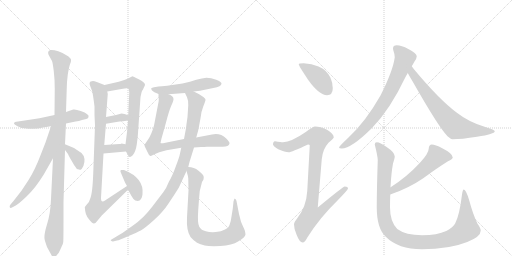
t = 0.00 s
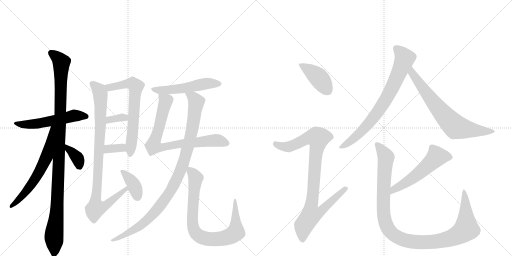
t = 3.03 s
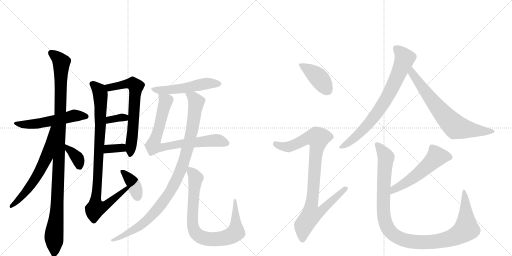
t = 6.06 s
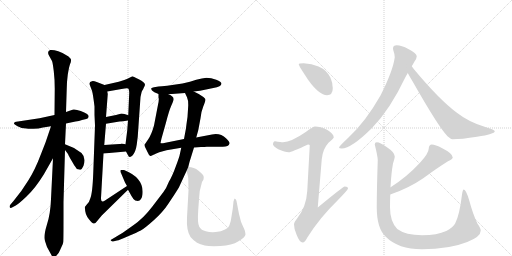
t = 9.09 s
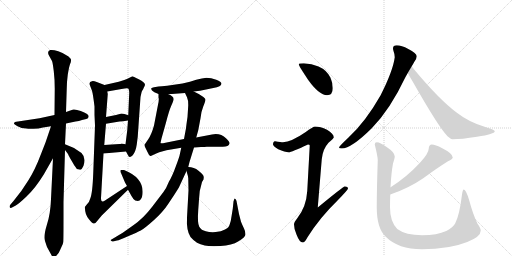
t = 12.12 s
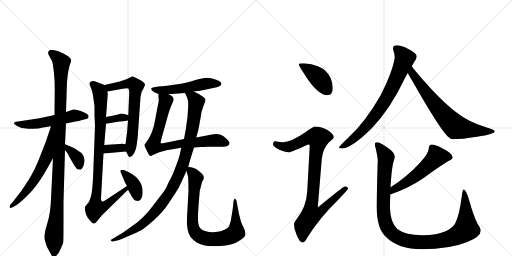
t = 15.15 s

The animated SVG that drew these frames (rendered in a browser with its animation timeline set to each time). Animation: 19 CSS @keyframes rules; one cycle of 15.15 s.

<svg version="1.1" viewBox="0 0 2048 1024" xmlns="http://www.w3.org/2000/svg">
  <g stroke="lightgray" stroke-dasharray="1,1" stroke-width="1" transform="scale(4, 4)">
    <line x1="0" y1="0" x2="256" y2="256"></line>
    <line x1="256" y1="0" x2="0" y2="256"></line>
    <line x1="128" y1="0" x2="128" y2="256"></line>
    <line x1="0" y1="128" x2="256" y2="128"></line>
    <line x1="256" y1="0" x2="512" y2="256"></line>
    <line x1="512" y1="0" x2="256" y2="256"></line>
    <line x1="384" y1="0" x2="384" y2="256"></line>
    <line x1="256" y1="128" x2="512" y2="128"></line>
  </g>
<g transform="scale(1, -1) translate(0, -850)">
   <style type="text/css">
    @keyframes keyframes0 {
      from {
       stroke: black;
       stroke-dashoffset: 543;
       stroke-width: 128;
       }
       64% {
       animation-timing-function: step-end;
       stroke: black;
       stroke-dashoffset: 0;
       stroke-width: 128;
       }
       to {
       stroke: black;
       stroke-width: 1024;
       }
       }
       #make-me-a-hanzi-animation-0 {
         animation: keyframes0 0.691895s both;
         animation-delay: 0.000000s;
         animation-timing-function: linear;
       }
    @keyframes keyframes1 {
      from {
       stroke: black;
       stroke-dashoffset: 1080;
       stroke-width: 128;
       }
       78% {
       animation-timing-function: step-end;
       stroke: black;
       stroke-dashoffset: 0;
       stroke-width: 128;
       }
       to {
       stroke: black;
       stroke-width: 1024;
       }
       }
       #make-me-a-hanzi-animation-1 {
         animation: keyframes1 1.128906s both;
         animation-delay: 0.691895s;
         animation-timing-function: linear;
       }
    @keyframes keyframes2 {
      from {
       stroke: black;
       stroke-dashoffset: 621;
       stroke-width: 128;
       }
       67% {
       animation-timing-function: step-end;
       stroke: black;
       stroke-dashoffset: 0;
       stroke-width: 128;
       }
       to {
       stroke: black;
       stroke-width: 1024;
       }
       }
       #make-me-a-hanzi-animation-2 {
         animation: keyframes2 0.755371s both;
         animation-delay: 1.820801s;
         animation-timing-function: linear;
       }
    @keyframes keyframes3 {
      from {
       stroke: black;
       stroke-dashoffset: 362;
       stroke-width: 128;
       }
       54% {
       animation-timing-function: step-end;
       stroke: black;
       stroke-dashoffset: 0;
       stroke-width: 128;
       }
       to {
       stroke: black;
       stroke-width: 1024;
       }
       }
       #make-me-a-hanzi-animation-3 {
         animation: keyframes3 0.544596s both;
         animation-delay: 2.576172s;
         animation-timing-function: linear;
       }
    @keyframes keyframes4 {
      from {
       stroke: black;
       stroke-dashoffset: 654;
       stroke-width: 128;
       }
       68% {
       animation-timing-function: step-end;
       stroke: black;
       stroke-dashoffset: 0;
       stroke-width: 128;
       }
       to {
       stroke: black;
       stroke-width: 1024;
       }
       }
       #make-me-a-hanzi-animation-4 {
         animation: keyframes4 0.782227s both;
         animation-delay: 3.120768s;
         animation-timing-function: linear;
       }
    @keyframes keyframes5 {
      from {
       stroke: black;
       stroke-dashoffset: 338;
       stroke-width: 128;
       }
       52% {
       animation-timing-function: step-end;
       stroke: black;
       stroke-dashoffset: 0;
       stroke-width: 128;
       }
       to {
       stroke: black;
       stroke-width: 1024;
       }
       }
       #make-me-a-hanzi-animation-5 {
         animation: keyframes5 0.525065s both;
         animation-delay: 3.902995s;
         animation-timing-function: linear;
       }
    @keyframes keyframes6 {
      from {
       stroke: black;
       stroke-dashoffset: 339;
       stroke-width: 128;
       }
       52% {
       animation-timing-function: step-end;
       stroke: black;
       stroke-dashoffset: 0;
       stroke-width: 128;
       }
       to {
       stroke: black;
       stroke-width: 1024;
       }
       }
       #make-me-a-hanzi-animation-6 {
         animation: keyframes6 0.525879s both;
         animation-delay: 4.428060s;
         animation-timing-function: linear;
       }
    @keyframes keyframes7 {
      from {
       stroke: black;
       stroke-dashoffset: 916;
       stroke-width: 128;
       }
       75% {
       animation-timing-function: step-end;
       stroke: black;
       stroke-dashoffset: 0;
       stroke-width: 128;
       }
       to {
       stroke: black;
       stroke-width: 1024;
       }
       }
       #make-me-a-hanzi-animation-7 {
         animation: keyframes7 0.995443s both;
         animation-delay: 4.953939s;
         animation-timing-function: linear;
       }
    @keyframes keyframes8 {
      from {
       stroke: black;
       stroke-dashoffset: 376;
       stroke-width: 128;
       }
       55% {
       animation-timing-function: step-end;
       stroke: black;
       stroke-dashoffset: 0;
       stroke-width: 128;
       }
       to {
       stroke: black;
       stroke-width: 1024;
       }
       }
       #make-me-a-hanzi-animation-8 {
         animation: keyframes8 0.555990s both;
         animation-delay: 5.949382s;
         animation-timing-function: linear;
       }
    @keyframes keyframes9 {
      from {
       stroke: black;
       stroke-dashoffset: 524;
       stroke-width: 128;
       }
       63% {
       animation-timing-function: step-end;
       stroke: black;
       stroke-dashoffset: 0;
       stroke-width: 128;
       }
       to {
       stroke: black;
       stroke-width: 1024;
       }
       }
       #make-me-a-hanzi-animation-9 {
         animation: keyframes9 0.676432s both;
         animation-delay: 6.505371s;
         animation-timing-function: linear;
       }
    @keyframes keyframes10 {
      from {
       stroke: black;
       stroke-dashoffset: 773;
       stroke-width: 128;
       }
       72% {
       animation-timing-function: step-end;
       stroke: black;
       stroke-dashoffset: 0;
       stroke-width: 128;
       }
       to {
       stroke: black;
       stroke-width: 1024;
       }
       }
       #make-me-a-hanzi-animation-10 {
         animation: keyframes10 0.879069s both;
         animation-delay: 7.181803s;
         animation-timing-function: linear;
       }
    @keyframes keyframes11 {
      from {
       stroke: black;
       stroke-dashoffset: 994;
       stroke-width: 128;
       }
       76% {
       animation-timing-function: step-end;
       stroke: black;
       stroke-dashoffset: 0;
       stroke-width: 128;
       }
       to {
       stroke: black;
       stroke-width: 1024;
       }
       }
       #make-me-a-hanzi-animation-11 {
         animation: keyframes11 1.058919s both;
         animation-delay: 8.060872s;
         animation-timing-function: linear;
       }
    @keyframes keyframes12 {
      from {
       stroke: black;
       stroke-dashoffset: 821;
       stroke-width: 128;
       }
       73% {
       animation-timing-function: step-end;
       stroke: black;
       stroke-dashoffset: 0;
       stroke-width: 128;
       }
       to {
       stroke: black;
       stroke-width: 1024;
       }
       }
       #make-me-a-hanzi-animation-12 {
         animation: keyframes12 0.918132s both;
         animation-delay: 9.119792s;
         animation-timing-function: linear;
       }
    @keyframes keyframes13 {
      from {
       stroke: black;
       stroke-dashoffset: 410;
       stroke-width: 128;
       }
       57% {
       animation-timing-function: step-end;
       stroke: black;
       stroke-dashoffset: 0;
       stroke-width: 128;
       }
       to {
       stroke: black;
       stroke-width: 1024;
       }
       }
       #make-me-a-hanzi-animation-13 {
         animation: keyframes13 0.583659s both;
         animation-delay: 10.037923s;
         animation-timing-function: linear;
       }
    @keyframes keyframes14 {
      from {
       stroke: black;
       stroke-dashoffset: 919;
       stroke-width: 128;
       }
       75% {
       animation-timing-function: step-end;
       stroke: black;
       stroke-dashoffset: 0;
       stroke-width: 128;
       }
       to {
       stroke: black;
       stroke-width: 1024;
       }
       }
       #make-me-a-hanzi-animation-14 {
         animation: keyframes14 0.997884s both;
         animation-delay: 10.621582s;
         animation-timing-function: linear;
       }
    @keyframes keyframes15 {
      from {
       stroke: black;
       stroke-dashoffset: 758;
       stroke-width: 128;
       }
       71% {
       animation-timing-function: step-end;
       stroke: black;
       stroke-dashoffset: 0;
       stroke-width: 128;
       }
       to {
       stroke: black;
       stroke-width: 1024;
       }
       }
       #make-me-a-hanzi-animation-15 {
         animation: keyframes15 0.866862s both;
         animation-delay: 11.619466s;
         animation-timing-function: linear;
       }
    @keyframes keyframes16 {
      from {
       stroke: black;
       stroke-dashoffset: 704;
       stroke-width: 128;
       }
       70% {
       animation-timing-function: step-end;
       stroke: black;
       stroke-dashoffset: 0;
       stroke-width: 128;
       }
       to {
       stroke: black;
       stroke-width: 1024;
       }
       }
       #make-me-a-hanzi-animation-16 {
         animation: keyframes16 0.822917s both;
         animation-delay: 12.486328s;
         animation-timing-function: linear;
       }
    @keyframes keyframes17 {
      from {
       stroke: black;
       stroke-dashoffset: 544;
       stroke-width: 128;
       }
       64% {
       animation-timing-function: step-end;
       stroke: black;
       stroke-dashoffset: 0;
       stroke-width: 128;
       }
       to {
       stroke: black;
       stroke-width: 1024;
       }
       }
       #make-me-a-hanzi-animation-17 {
         animation: keyframes17 0.692708s both;
         animation-delay: 13.309245s;
         animation-timing-function: linear;
       }
    @keyframes keyframes18 {
      from {
       stroke: black;
       stroke-dashoffset: 1101;
       stroke-width: 128;
       }
       78% {
       animation-timing-function: step-end;
       stroke: black;
       stroke-dashoffset: 0;
       stroke-width: 128;
       }
       to {
       stroke: black;
       stroke-width: 1024;
       }
       }
       #make-me-a-hanzi-animation-18 {
         animation: keyframes18 1.145996s both;
         animation-delay: 14.001953s;
         animation-timing-function: linear;
       }
</style>
<path d="M 56 356 Q 55 354 70 345 Q 85 336 106 336 Q 114 334 134 335 Q 154 335 172 340 L 204 345 L 264 356 L 302 364 Q 316 366 328 370 L 345 374 Q 354 376 354 382 Q 359 393 323 406 Q 302 414 293 412 Q 284 410 264 402 L 218 390 L 158 377 L 72 364 Q 56 364 56 356 Z" fill="lightgray"></path> 
<path d="M 212 217 L 204 54 Q 202 -6 187 -51 Q 173 -97 180 -114 L 188 -138 L 205 -169 Q 212 -182 216 -180 Q 220 -180 226 -172 Q 235 -164 239 -153 L 248 -133 Q 252 -126 253 -118 Q 254 -110 254 -26 L 254 42 L 260 250 L 260 273 L 264 356 L 264 402 L 267 497 Q 267 520 271 551 Q 276 582 280 593 Q 285 604 284 610 Q 284 615 274 624 Q 255 638 233 645 Q 212 652 201 650 Q 186 644 197 626 L 208 606 Q 211 599 215 566 Q 219 532 219 496 L 218 390 L 212 217 Z" fill="lightgray"></path> 
<path d="M 204 345 L 182 280 L 164 234 Q 140 170 113 128 Q 87 85 54 46 L 42 32 Q 37 26 39 21 Q 41 16 50 21 L 63 28 Q 72 32 105 63 Q 139 94 175 152 L 212 217 C 302 376 214 373 204 345 Z" fill="lightgray"></path> 
<path d="M 260 250 L 272 234 Q 275 226 287 206 Q 299 185 302 182 Q 306 172 316 172 Q 322 170 324 172 Q 327 173 334 187 Q 345 219 326 238 L 296 258 L 260 273 C 235 283 242 274 260 250 Z" fill="lightgray"></path> 
<path d="M 504 244 L 511 231 Q 515 222 519 222 Q 523 221 531 229 Q 543 244 547 272 L 551 304 L 562 462 L 566 480 Q 567 486 572 492 Q 580 509 580 511 Q 580 521 555 533 Q 531 545 530 545 Q 509 534 497 530 L 475 523 L 418 510 C 389 503 399 479 429 484 L 486 494 Q 509 499 513 496 Q 517 492 517 480 L 513 389 L 512 368 L 509 329 L 502 273 L 504 244 Z" fill="lightgray"></path> 
<path d="M 424 355 L 478 364 Q 490 364 512 368 C 542 373 541 380 513 389 L 498 394 L 486 396 L 464 390 L 424 382 C 395 376 394 350 424 355 Z" fill="lightgray"></path> 
<path d="M 414 236 L 504 244 C 534 247 531 267 502 273 L 486 276 Q 482 274 478 274 L 417 270 C 387 268 384 233 414 236 Z" fill="lightgray"></path> 
<path d="M 508 106 L 420 48 Q 404 36 404 58 L 414 236 L 417 270 L 424 355 L 424 382 L 431 474 L 429 484 C 428 506 428 506 418 510 L 387 522 Q 373 527 368 525 Q 354 524 360 508 L 368 487 Q 372 474 378 424 L 378 390 L 380 348 L 373 158 Q 370 77 361 56 Q 358 43 348 33 L 340 23 Q 338 20 340 15 Q 340 -7 355 -26 Q 370 -45 376 -44 Q 382 -43 387 -36 L 407 -12 L 512 91 C 533 112 533 123 508 106 Z" fill="lightgray"></path> 
<path d="M 551 46 Q 559 46 564 54 Q 569 61 570 73 Q 577 138 496 170 Q 486 171 483 170 Q 480 165 484 158 L 500 120 L 508 106 L 512 91 L 526 66 Q 534 51 541 48 Q 547 48 551 46 Z" fill="lightgray"></path> 
<path d="M 775 484 L 800 487 L 853 498 Q 886 504 886 516 Q 886 522 865 531 Q 844 539 826 539 Q 809 538 785 531 Q 762 523 730 516 Q 655 504 634 504 L 616 501 Q 608 500 605 497 Q 604 494 608 488 Q 614 481 634 474 L 674 473 L 740 478 L 775 484 Z" fill="lightgray"></path> 
<path d="M 776 260 L 804 262 Q 808 261 828 263 L 891 263 Q 915 263 918 276 Q 920 281 905 296 Q 881 319 848 312 L 785 300 L 736 294 L 652 277 Q 644 276 642 278 L 646 296 L 664 360 Q 676 407 685 427 Q 694 446 694 453 Q 695 465 674 473 C 648 488 633 496 634 474 L 634 460 Q 637 452 632 431 L 616 348 Q 606 312 593 293 L 578 271 Q 577 267 585 252 L 592 238 Q 597 226 601 226 Q 603 225 612 230 Q 621 235 637 241 L 666 249 L 725 259 L 776 260 Z" fill="lightgray"></path> 
<path d="M 753 182 L 758 202 L 776 260 L 785 300 L 793 329 L 802 377 Q 804 402 813 424 Q 822 446 822 451 Q 822 456 809 465 Q 797 474 775 484 C 748 497 727 505 740 478 L 748 461 Q 753 451 753 429 L 750 382 Q 745 348 744 337 L 736 294 L 725 259 L 720 236 Q 718 223 703 184 Q 689 145 676 124 Q 665 96 653 81 L 608 22 Q 574 -23 532 -52 L 491 -81 L 446 -108 Q 440 -110 444 -113 Q 449 -117 452 -116 L 468 -112 Q 477 -111 512 -95 Q 548 -80 563 -72 Q 578 -64 615 -31 Q 652 2 674 36 Q 697 70 715 99 L 746 166 L 753 182 Z" fill="lightgray"></path> 
<path d="M 746 166 L 749 155 Q 752 147 753 137 L 754 88 L 748 -20 Q 745 -72 762 -98 Q 776 -114 788 -121 Q 801 -128 819 -132 Q 838 -136 882 -134 Q 927 -132 954 -115 Q 982 -98 982 -87 Q 982 -76 976 -64 Q 970 -52 964 -37 L 956 -6 L 946 46 Q 944 54 940 55 Q 938 59 934 44 L 931 15 L 926 -16 Q 924 -33 919 -47 Q 915 -62 900 -68 Q 885 -76 863 -78 Q 841 -80 823 -75 Q 805 -71 797 -57 Q 789 -43 793 11 L 796 52 Q 797 89 808 122 L 814 132 Q 816 141 814 146 Q 813 151 794 167 Q 776 182 753 182 C 741 184 741 184 746 166 Z" fill="lightgray"></path> 
<path d="M 1215 597 Q 1195 597 1195 593 Q 1195 587 1233 530 Q 1277 469 1308 469 Q 1331 469 1331 497 Q 1331 518 1322 539 Q 1307 570 1274 584 Q 1247 595 1215 597 Z" fill="lightgray"></path> 
<path d="M 1260 344 Q 1253 344 1223 322 Q 1165 282 1132 281 Q 1125 281 1100 285 Q 1092 284 1092 272 Q 1092 266 1113 253 Q 1140 241 1155 241 Q 1165 241 1232 272 Q 1239 272 1239 268 L 1229 86 Q 1225 22 1189 -23 Q 1176 -39 1176 -47 Q 1176 -67 1186 -88 Q 1198 -120 1211 -120 Q 1219 -120 1230 -99 Q 1278 -22 1350 48 Q 1392 91 1392 96 Q 1392 104 1379 104 Q 1373 104 1271 20 L 1287 213 Q 1291 254 1314 279 Q 1335 297 1335 300 Q 1335 315 1308 331 Q 1281 344 1260 344 Z" fill="lightgray"></path> 
<path d="M 1587 669 Q 1572 669 1572 656 Q 1572 654 1574 646 Q 1579 633 1579 621 Q 1572 567 1522 468 Q 1461 361 1393 299 Q 1356 264 1356 260 Q 1356 256 1367 256 Q 1405 256 1487 337 Q 1560 411 1622 542 Q 1626 549 1631 558 L 1647 585 Q 1653 595 1658 604 Q 1667 617 1667 625 Q 1667 637 1633 654 Q 1606 669 1587 669 Z" fill="lightgray"></path> 
<path d="M 1631 558 Q 1638 545 1650 525 Q 1754 342 1790 305 Q 1803 293 1811 293 Q 1845 293 1908 303 Q 1979 314 1979 325 Q 1979 331 1944 341 Q 1876 361 1829 398 Q 1759 449 1655 574 Q 1652 579 1647 585 C 1629 609 1616 584 1631 558 Z" fill="lightgray"></path> 
<path d="M 1727 272 Q 1722 272 1718 267 Q 1715 262 1715 256 Q 1715 237 1679 198 Q 1628 143 1564 102 L 1562 101 C 1536 85 1533 62 1561 72 Q 1633 96 1693 137 Q 1747 177 1792 205 Q 1811 214 1811 220 Q 1811 236 1769 257 Q 1741 272 1727 272 Z" fill="lightgray"></path> 
<path d="M 1562 101 Q 1565 158 1572 196 Q 1579 218 1579 224 Q 1579 240 1552 258 Q 1521 281 1507 281 Q 1499 281 1499 272 Q 1511 224 1511 209 Q 1507 89 1507 20 Q 1507 -63 1543 -97 Q 1593 -147 1688 -147 Q 1797 -147 1869 -118 Q 1923 -97 1923 -72 Q 1923 -63 1910 -45 Q 1892 -8 1877 48 Q 1864 92 1855 92 Q 1851 92 1848 72 Q 1838 -11 1821 -43 Q 1812 -61 1785 -74 Q 1749 -91 1688 -91 Q 1623 -91 1589 -66 Q 1560 -36 1560 20 Q 1560 46 1561 72 L 1562 101 Z" fill="lightgray"></path> 
      <clipPath id="make-me-a-hanzi-clip-0">
      <path d="M 56 356 Q 55 354 70 345 Q 85 336 106 336 Q 114 334 134 335 Q 154 335 172 340 L 204 345 L 264 356 L 302 364 Q 316 366 328 370 L 345 374 Q 354 376 354 382 Q 359 393 323 406 Q 302 414 293 412 Q 284 410 264 402 L 218 390 L 158 377 L 72 364 Q 56 364 56 356 Z" fill="lightgray"></path>
      </clipPath>
      <path clip-path="url(#make-me-a-hanzi-clip-0)" d="M 61 357 L 125 353 L 298 388 L 344 384 " fill="none" id="make-me-a-hanzi-animation-0" stroke-dasharray="415 830" stroke-linecap="round"></path>

      <clipPath id="make-me-a-hanzi-clip-1">
      <path d="M 212 217 L 204 54 Q 202 -6 187 -51 Q 173 -97 180 -114 L 188 -138 L 205 -169 Q 212 -182 216 -180 Q 220 -180 226 -172 Q 235 -164 239 -153 L 248 -133 Q 252 -126 253 -118 Q 254 -110 254 -26 L 254 42 L 260 250 L 260 273 L 264 356 L 264 402 L 267 497 Q 267 520 271 551 Q 276 582 280 593 Q 285 604 284 610 Q 284 615 274 624 Q 255 638 233 645 Q 212 652 201 650 Q 186 644 197 626 L 208 606 Q 211 599 215 566 Q 219 532 219 496 L 218 390 L 212 217 Z" fill="lightgray"></path>
      </clipPath>
      <path clip-path="url(#make-me-a-hanzi-clip-1)" d="M 206 637 L 231 619 L 245 598 L 234 154 L 224 -39 L 216 -87 L 216 -169 " fill="none" id="make-me-a-hanzi-animation-1" stroke-dasharray="952 1904" stroke-linecap="round"></path>

      <clipPath id="make-me-a-hanzi-clip-2">
      <path d="M 204 345 L 182 280 L 164 234 Q 140 170 113 128 Q 87 85 54 46 L 42 32 Q 37 26 39 21 Q 41 16 50 21 L 63 28 Q 72 32 105 63 Q 139 94 175 152 L 212 217 C 302 376 214 373 204 345 Z" fill="lightgray"></path>
      </clipPath>
      <path clip-path="url(#make-me-a-hanzi-clip-2)" d="M 211 340 L 187 223 L 154 156 L 114 96 L 45 25 " fill="none" id="make-me-a-hanzi-animation-2" stroke-dasharray="493 986" stroke-linecap="round"></path>

      <clipPath id="make-me-a-hanzi-clip-3">
      <path d="M 260 250 L 272 234 Q 275 226 287 206 Q 299 185 302 182 Q 306 172 316 172 Q 322 170 324 172 Q 327 173 334 187 Q 345 219 326 238 L 296 258 L 260 273 C 235 283 242 274 260 250 Z" fill="lightgray"></path>
      </clipPath>
      <path clip-path="url(#make-me-a-hanzi-clip-3)" d="M 265 267 L 310 218 L 320 180 " fill="none" id="make-me-a-hanzi-animation-3" stroke-dasharray="234 468" stroke-linecap="round"></path>

      <clipPath id="make-me-a-hanzi-clip-4">
      <path d="M 504 244 L 511 231 Q 515 222 519 222 Q 523 221 531 229 Q 543 244 547 272 L 551 304 L 562 462 L 566 480 Q 567 486 572 492 Q 580 509 580 511 Q 580 521 555 533 Q 531 545 530 545 Q 509 534 497 530 L 475 523 L 418 510 C 389 503 399 479 429 484 L 486 494 Q 509 499 513 496 Q 517 492 517 480 L 513 389 L 512 368 L 509 329 L 502 273 L 504 244 Z" fill="lightgray"></path>
      </clipPath>
      <path clip-path="url(#make-me-a-hanzi-clip-4)" d="M 426 506 L 448 501 L 520 517 L 534 514 L 544 504 L 521 232 " fill="none" id="make-me-a-hanzi-animation-4" stroke-dasharray="526 1052" stroke-linecap="round"></path>

      <clipPath id="make-me-a-hanzi-clip-5">
      <path d="M 424 355 L 478 364 Q 490 364 512 368 C 542 373 541 380 513 389 L 498 394 L 486 396 L 464 390 L 424 382 C 395 376 394 350 424 355 Z" fill="lightgray"></path>
      </clipPath>
      <path clip-path="url(#make-me-a-hanzi-clip-5)" d="M 430 362 L 437 371 L 460 376 L 498 380 L 504 374 " fill="none" id="make-me-a-hanzi-animation-5" stroke-dasharray="210 420" stroke-linecap="round"></path>

      <clipPath id="make-me-a-hanzi-clip-6">
      <path d="M 414 236 L 504 244 C 534 247 531 267 502 273 L 486 276 Q 482 274 478 274 L 417 270 C 387 268 384 233 414 236 Z" fill="lightgray"></path>
      </clipPath>
      <path clip-path="url(#make-me-a-hanzi-clip-6)" d="M 421 241 L 441 256 L 486 259 L 496 251 " fill="none" id="make-me-a-hanzi-animation-6" stroke-dasharray="211 422" stroke-linecap="round"></path>

      <clipPath id="make-me-a-hanzi-clip-7">
      <path d="M 508 106 L 420 48 Q 404 36 404 58 L 414 236 L 417 270 L 424 355 L 424 382 L 431 474 L 429 484 C 428 506 428 506 418 510 L 387 522 Q 373 527 368 525 Q 354 524 360 508 L 368 487 Q 372 474 378 424 L 378 390 L 380 348 L 373 158 Q 370 77 361 56 Q 358 43 348 33 L 340 23 Q 338 20 340 15 Q 340 -7 355 -26 Q 370 -45 376 -44 Q 382 -43 387 -36 L 407 -12 L 512 91 C 533 112 533 123 508 106 Z" fill="lightgray"></path>
      </clipPath>
      <path clip-path="url(#make-me-a-hanzi-clip-7)" d="M 368 515 L 397 488 L 402 469 L 402 350 L 383 17 L 420 27 L 505 97 " fill="none" id="make-me-a-hanzi-animation-7" stroke-dasharray="788 1576" stroke-linecap="round"></path>

      <clipPath id="make-me-a-hanzi-clip-8">
      <path d="M 551 46 Q 559 46 564 54 Q 569 61 570 73 Q 577 138 496 170 Q 486 171 483 170 Q 480 165 484 158 L 500 120 L 508 106 L 512 91 L 526 66 Q 534 51 541 48 Q 547 48 551 46 Z" fill="lightgray"></path>
      </clipPath>
      <path clip-path="url(#make-me-a-hanzi-clip-8)" d="M 490 165 L 531 119 L 549 63 " fill="none" id="make-me-a-hanzi-animation-8" stroke-dasharray="248 496" stroke-linecap="round"></path>

      <clipPath id="make-me-a-hanzi-clip-9">
      <path d="M 775 484 L 800 487 L 853 498 Q 886 504 886 516 Q 886 522 865 531 Q 844 539 826 539 Q 809 538 785 531 Q 762 523 730 516 Q 655 504 634 504 L 616 501 Q 608 500 605 497 Q 604 494 608 488 Q 614 481 634 474 L 674 473 L 740 478 L 775 484 Z" fill="lightgray"></path>
      </clipPath>
      <path clip-path="url(#make-me-a-hanzi-clip-9)" d="M 612 494 L 679 490 L 822 516 L 878 515 " fill="none" id="make-me-a-hanzi-animation-9" stroke-dasharray="396 792" stroke-linecap="round"></path>

      <clipPath id="make-me-a-hanzi-clip-10">
      <path d="M 776 260 L 804 262 Q 808 261 828 263 L 891 263 Q 915 263 918 276 Q 920 281 905 296 Q 881 319 848 312 L 785 300 L 736 294 L 652 277 Q 644 276 642 278 L 646 296 L 664 360 Q 676 407 685 427 Q 694 446 694 453 Q 695 465 674 473 C 648 488 633 496 634 474 L 634 460 Q 637 452 632 431 L 616 348 Q 606 312 593 293 L 578 271 Q 577 267 585 252 L 592 238 Q 597 226 601 226 Q 603 225 612 230 Q 621 235 637 241 L 666 249 L 725 259 L 776 260 Z" fill="lightgray"></path>
      </clipPath>
      <path clip-path="url(#make-me-a-hanzi-clip-10)" d="M 640 467 L 663 445 L 613 265 L 640 259 L 731 276 L 858 289 L 907 277 " fill="none" id="make-me-a-hanzi-animation-10" stroke-dasharray="645 1290" stroke-linecap="round"></path>

      <clipPath id="make-me-a-hanzi-clip-11">
      <path d="M 753 182 L 758 202 L 776 260 L 785 300 L 793 329 L 802 377 Q 804 402 813 424 Q 822 446 822 451 Q 822 456 809 465 Q 797 474 775 484 C 748 497 727 505 740 478 L 748 461 Q 753 451 753 429 L 750 382 Q 745 348 744 337 L 736 294 L 725 259 L 720 236 Q 718 223 703 184 Q 689 145 676 124 Q 665 96 653 81 L 608 22 Q 574 -23 532 -52 L 491 -81 L 446 -108 Q 440 -110 444 -113 Q 449 -117 452 -116 L 468 -112 Q 477 -111 512 -95 Q 548 -80 563 -72 Q 578 -64 615 -31 Q 652 2 674 36 Q 697 70 715 99 L 746 166 L 753 182 Z" fill="lightgray"></path>
      </clipPath>
      <path clip-path="url(#make-me-a-hanzi-clip-11)" d="M 746 476 L 773 461 L 785 442 L 776 376 L 732 193 L 693 105 L 645 32 L 596 -23 L 499 -92 L 449 -112 " fill="none" id="make-me-a-hanzi-animation-11" stroke-dasharray="866 1732" stroke-linecap="round"></path>

      <clipPath id="make-me-a-hanzi-clip-12">
      <path d="M 746 166 L 749 155 Q 752 147 753 137 L 754 88 L 748 -20 Q 745 -72 762 -98 Q 776 -114 788 -121 Q 801 -128 819 -132 Q 838 -136 882 -134 Q 927 -132 954 -115 Q 982 -98 982 -87 Q 982 -76 976 -64 Q 970 -52 964 -37 L 956 -6 L 946 46 Q 944 54 940 55 Q 938 59 934 44 L 931 15 L 926 -16 Q 924 -33 919 -47 Q 915 -62 900 -68 Q 885 -76 863 -78 Q 841 -80 823 -75 Q 805 -71 797 -57 Q 789 -43 793 11 L 796 52 Q 797 89 808 122 L 814 132 Q 816 141 814 146 Q 813 151 794 167 Q 776 182 753 182 C 741 184 741 184 746 166 Z" fill="lightgray"></path>
      </clipPath>
      <path clip-path="url(#make-me-a-hanzi-clip-12)" d="M 760 174 L 783 138 L 769 -30 L 773 -62 L 793 -92 L 824 -104 L 853 -107 L 902 -101 L 943 -79 L 939 48 " fill="none" id="make-me-a-hanzi-animation-12" stroke-dasharray="693 1386" stroke-linecap="round"></path>

      <clipPath id="make-me-a-hanzi-clip-13">
      <path d="M 1215 597 Q 1195 597 1195 593 Q 1195 587 1233 530 Q 1277 469 1308 469 Q 1331 469 1331 497 Q 1331 518 1322 539 Q 1307 570 1274 584 Q 1247 595 1215 597 Z" fill="lightgray"></path>
      </clipPath>
      <path clip-path="url(#make-me-a-hanzi-clip-13)" d="M 1199 592 L 1276 538 L 1310 489 " fill="none" id="make-me-a-hanzi-animation-13" stroke-dasharray="282 564" stroke-linecap="round"></path>

      <clipPath id="make-me-a-hanzi-clip-14">
      <path d="M 1260 344 Q 1253 344 1223 322 Q 1165 282 1132 281 Q 1125 281 1100 285 Q 1092 284 1092 272 Q 1092 266 1113 253 Q 1140 241 1155 241 Q 1165 241 1232 272 Q 1239 272 1239 268 L 1229 86 Q 1225 22 1189 -23 Q 1176 -39 1176 -47 Q 1176 -67 1186 -88 Q 1198 -120 1211 -120 Q 1219 -120 1230 -99 Q 1278 -22 1350 48 Q 1392 91 1392 96 Q 1392 104 1379 104 Q 1373 104 1271 20 L 1287 213 Q 1291 254 1314 279 Q 1335 297 1335 300 Q 1335 315 1308 331 Q 1281 344 1260 344 Z" fill="lightgray"></path>
      </clipPath>
      <path clip-path="url(#make-me-a-hanzi-clip-14)" d="M 1103 274 L 1128 264 L 1157 263 L 1228 297 L 1272 298 L 1246 30 L 1284 26 L 1292 17 L 1272 -3 L 1243 -11 L 1215 -52 L 1210 -109 " fill="none" id="make-me-a-hanzi-animation-14" stroke-dasharray="791 1582" stroke-linecap="round"></path>

      <clipPath id="make-me-a-hanzi-clip-15">
      <path d="M 1587 669 Q 1572 669 1572 656 Q 1572 654 1574 646 Q 1579 633 1579 621 Q 1572 567 1522 468 Q 1461 361 1393 299 Q 1356 264 1356 260 Q 1356 256 1367 256 Q 1405 256 1487 337 Q 1560 411 1622 542 Q 1626 549 1631 558 L 1647 585 Q 1653 595 1658 604 Q 1667 617 1667 625 Q 1667 637 1633 654 Q 1606 669 1587 669 Z" fill="lightgray"></path>
      </clipPath>
      <path clip-path="url(#make-me-a-hanzi-clip-15)" d="M 1584 657 L 1619 616 L 1548 459 L 1465 344 L 1413 294 L 1362 259 " fill="none" id="make-me-a-hanzi-animation-15" stroke-dasharray="630 1260" stroke-linecap="round"></path>

      <clipPath id="make-me-a-hanzi-clip-16">
      <path d="M 1631 558 Q 1638 545 1650 525 Q 1754 342 1790 305 Q 1803 293 1811 293 Q 1845 293 1908 303 Q 1979 314 1979 325 Q 1979 331 1944 341 Q 1876 361 1829 398 Q 1759 449 1655 574 Q 1652 579 1647 585 C 1629 609 1616 584 1631 558 Z" fill="lightgray"></path>
      </clipPath>
      <path clip-path="url(#make-me-a-hanzi-clip-16)" d="M 1646 576 L 1653 551 L 1685 504 L 1768 399 L 1820 344 L 1917 325 L 1974 325 " fill="none" id="make-me-a-hanzi-animation-16" stroke-dasharray="576 1152" stroke-linecap="round"></path>

      <clipPath id="make-me-a-hanzi-clip-17">
      <path d="M 1727 272 Q 1722 272 1718 267 Q 1715 262 1715 256 Q 1715 237 1679 198 Q 1628 143 1564 102 L 1562 101 C 1536 85 1533 62 1561 72 Q 1633 96 1693 137 Q 1747 177 1792 205 Q 1811 214 1811 220 Q 1811 236 1769 257 Q 1741 272 1727 272 Z" fill="lightgray"></path>
      </clipPath>
      <path clip-path="url(#make-me-a-hanzi-clip-17)" d="M 1802 222 L 1747 224 L 1651 137 L 1576 92 L 1567 79 " fill="none" id="make-me-a-hanzi-animation-17" stroke-dasharray="416 832" stroke-linecap="round"></path>

      <clipPath id="make-me-a-hanzi-clip-18">
      <path d="M 1562 101 Q 1565 158 1572 196 Q 1579 218 1579 224 Q 1579 240 1552 258 Q 1521 281 1507 281 Q 1499 281 1499 272 Q 1511 224 1511 209 Q 1507 89 1507 20 Q 1507 -63 1543 -97 Q 1593 -147 1688 -147 Q 1797 -147 1869 -118 Q 1923 -97 1923 -72 Q 1923 -63 1910 -45 Q 1892 -8 1877 48 Q 1864 92 1855 92 Q 1851 92 1848 72 Q 1838 -11 1821 -43 Q 1812 -61 1785 -74 Q 1749 -91 1688 -91 Q 1623 -91 1589 -66 Q 1560 -36 1560 20 Q 1560 46 1561 72 L 1562 101 Z" fill="lightgray"></path>
      </clipPath>
      <path clip-path="url(#make-me-a-hanzi-clip-18)" d="M 1509 271 L 1544 221 L 1533 38 L 1540 -36 L 1559 -74 L 1596 -102 L 1647 -117 L 1732 -117 L 1803 -103 L 1848 -80 L 1865 -66 L 1862 54 L 1856 88 " fill="none" id="make-me-a-hanzi-animation-18" stroke-dasharray="973 1946" stroke-linecap="round"></path>

</g>
</svg>
